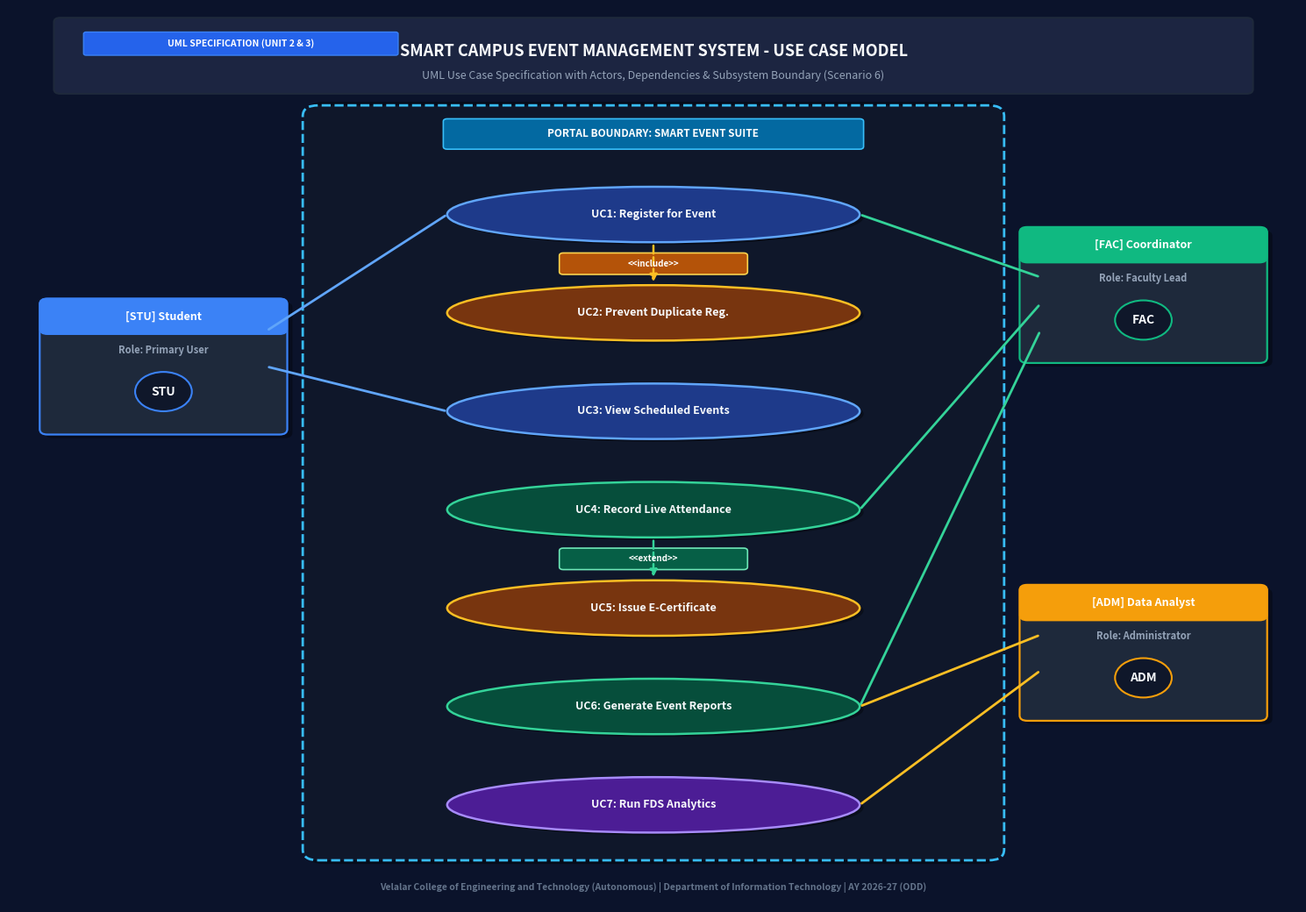
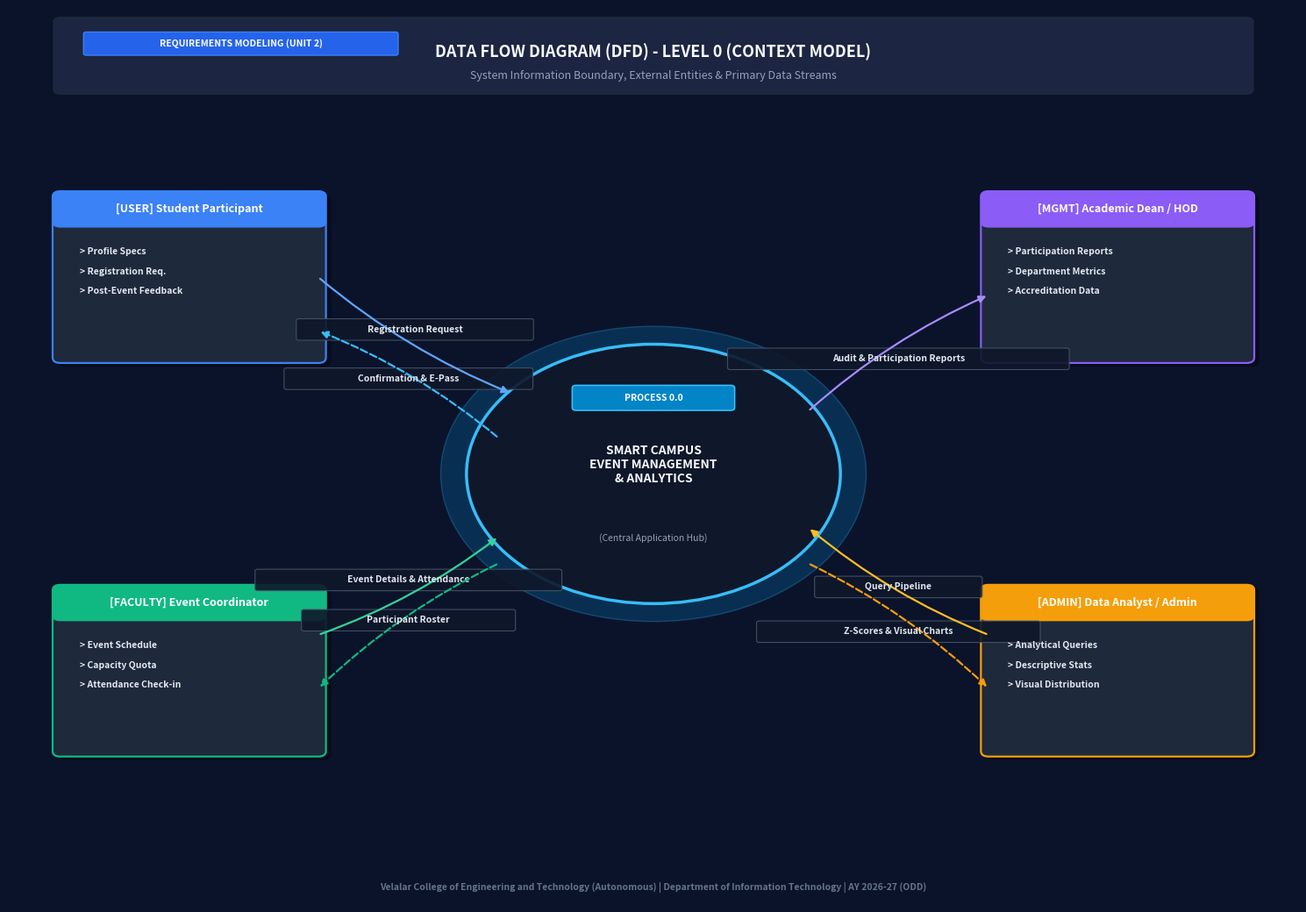
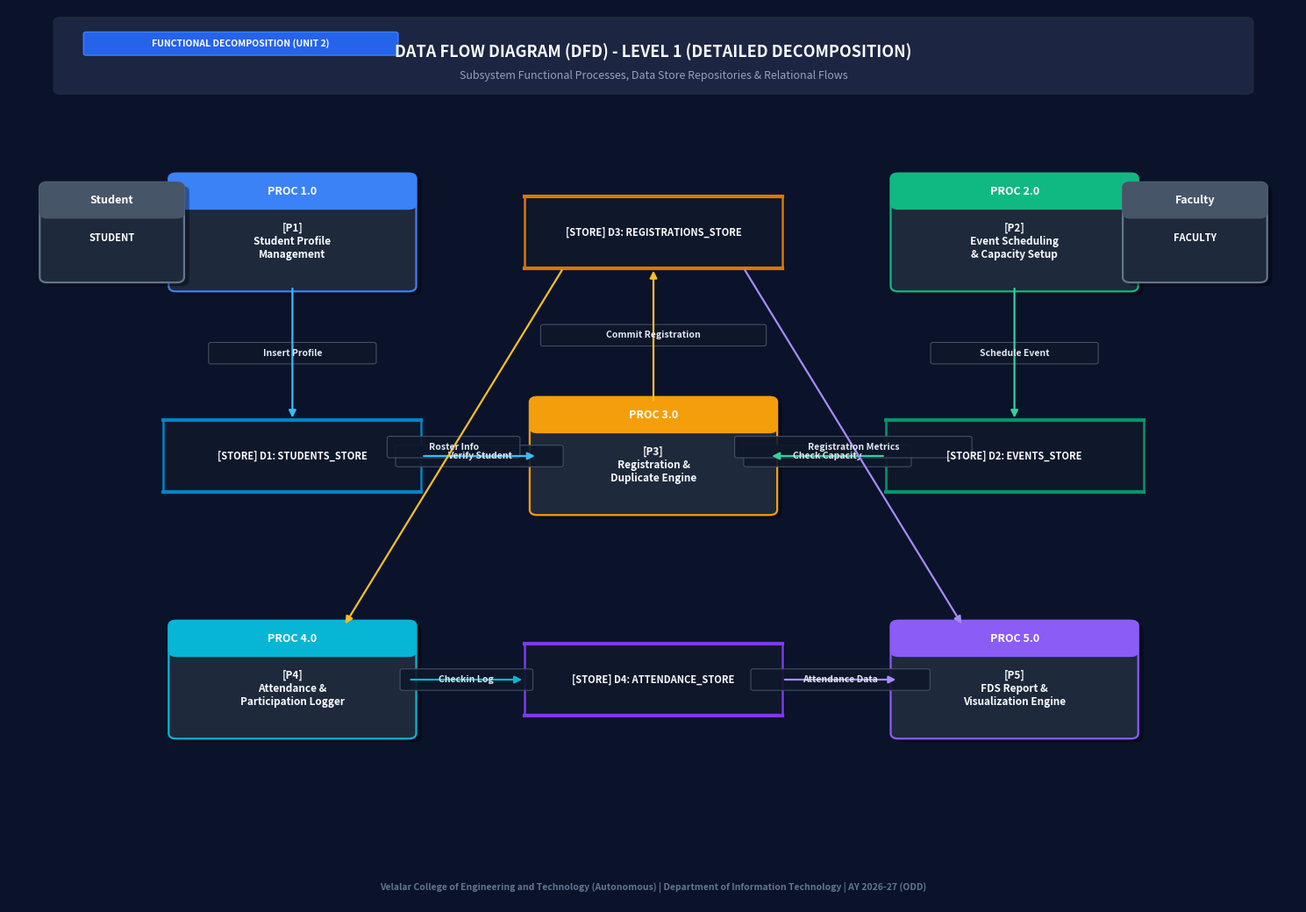
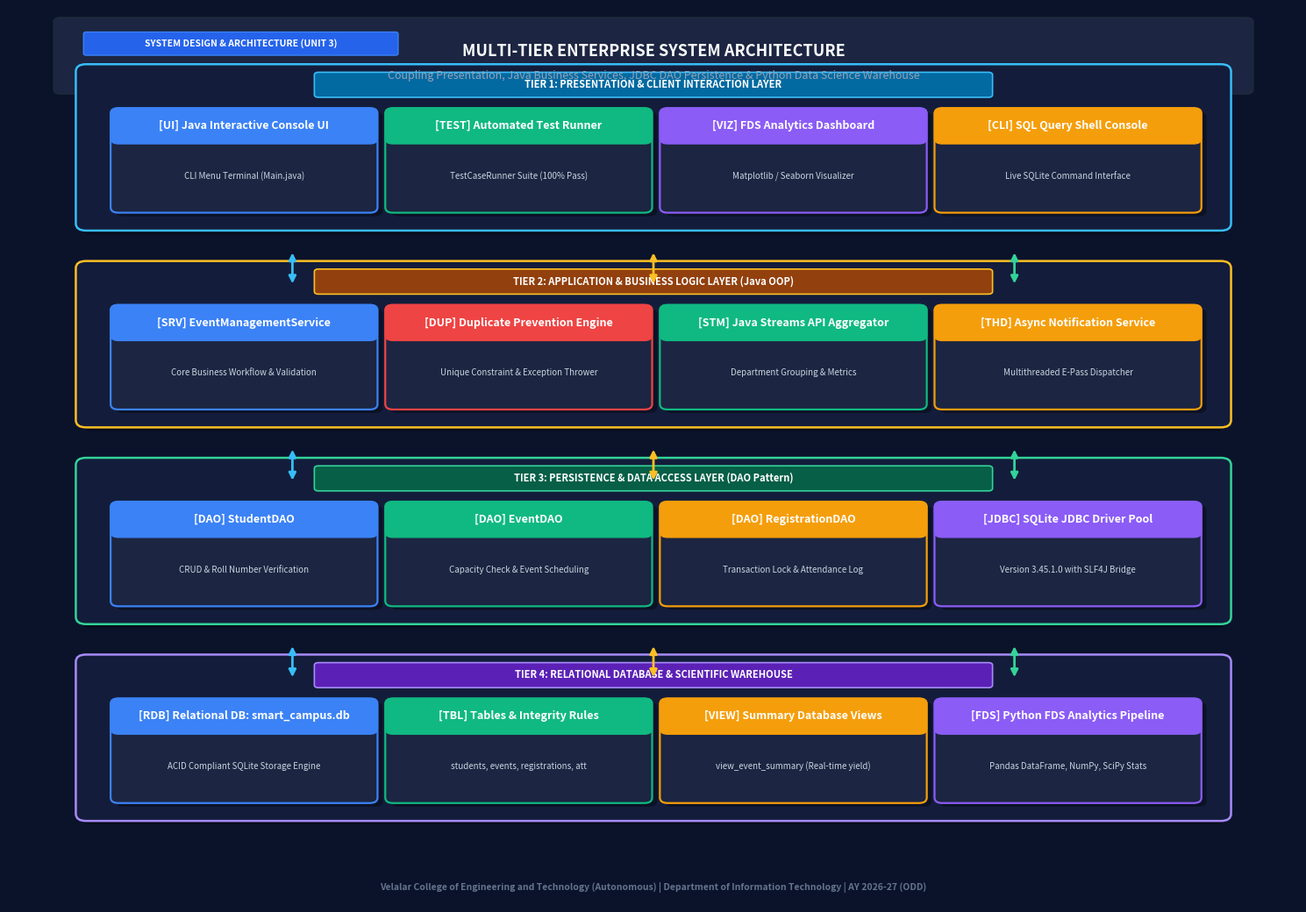
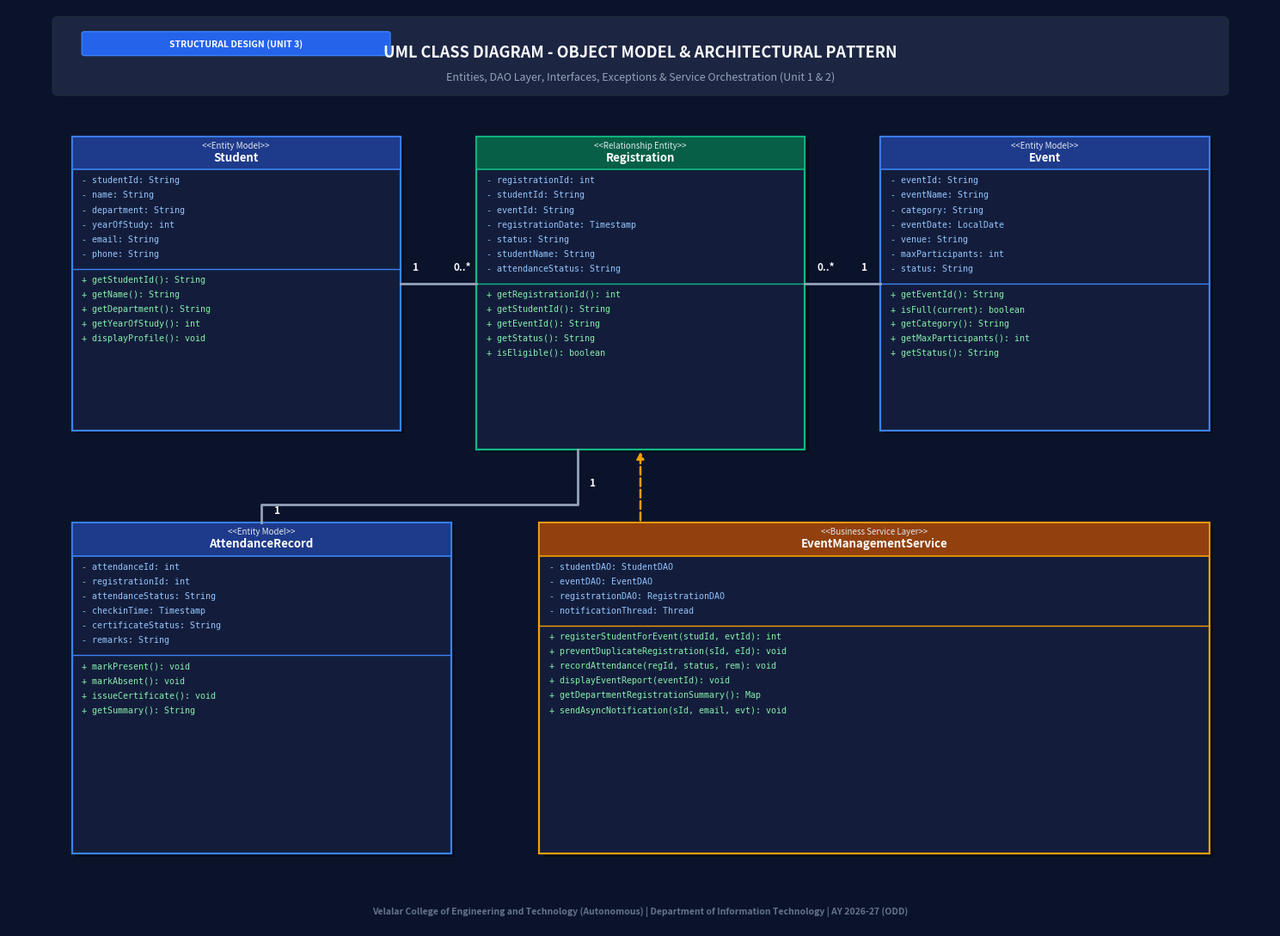
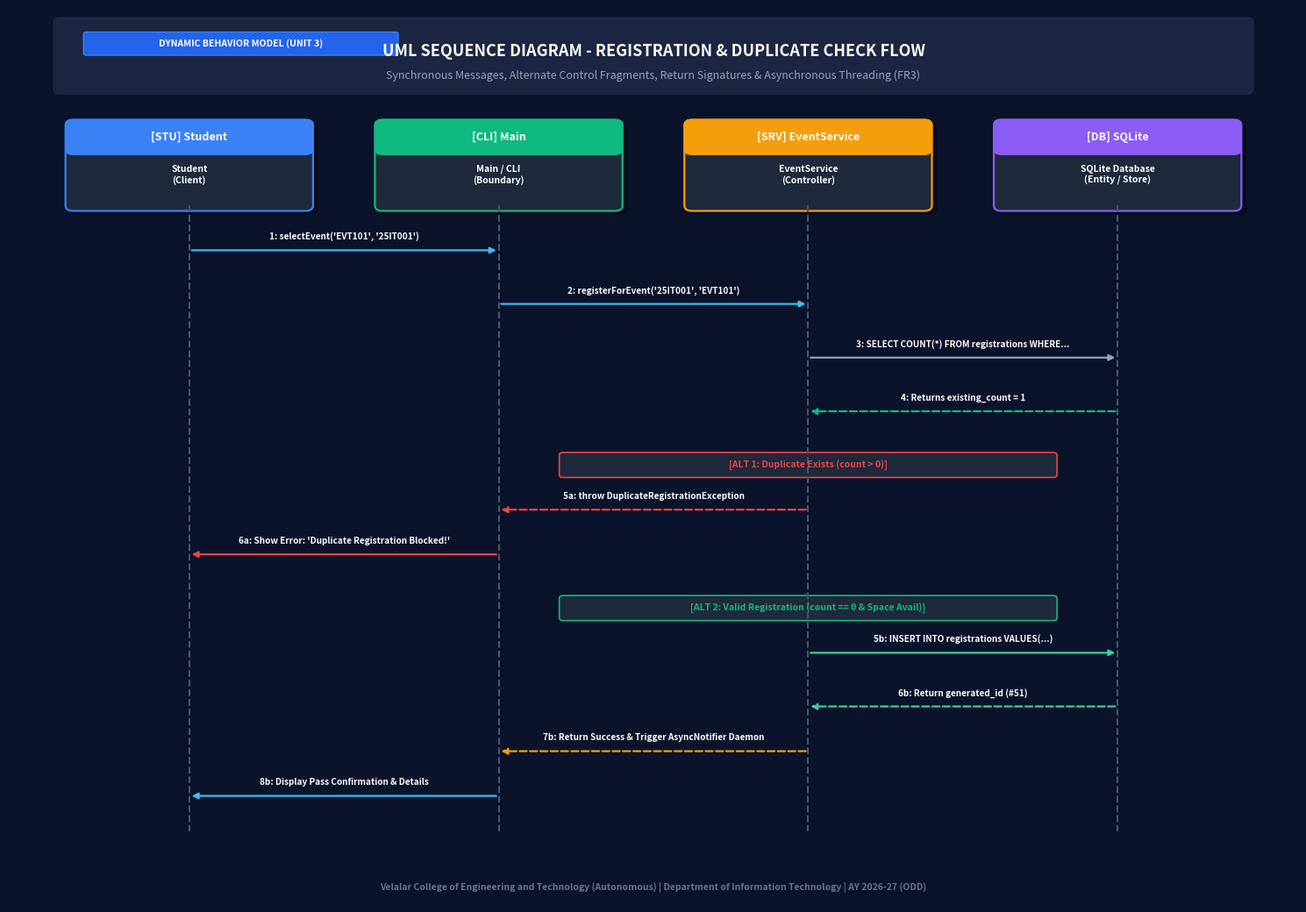
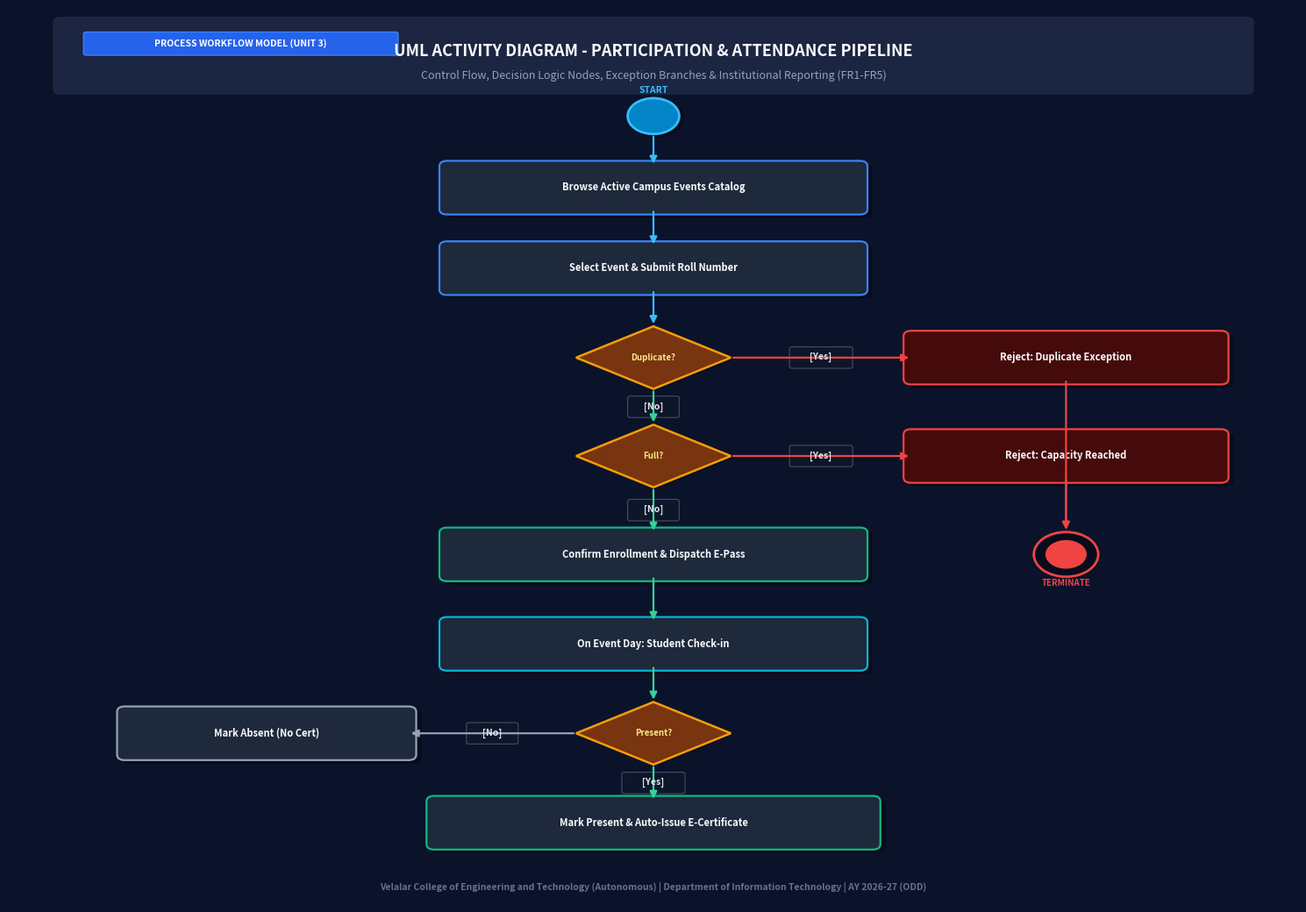
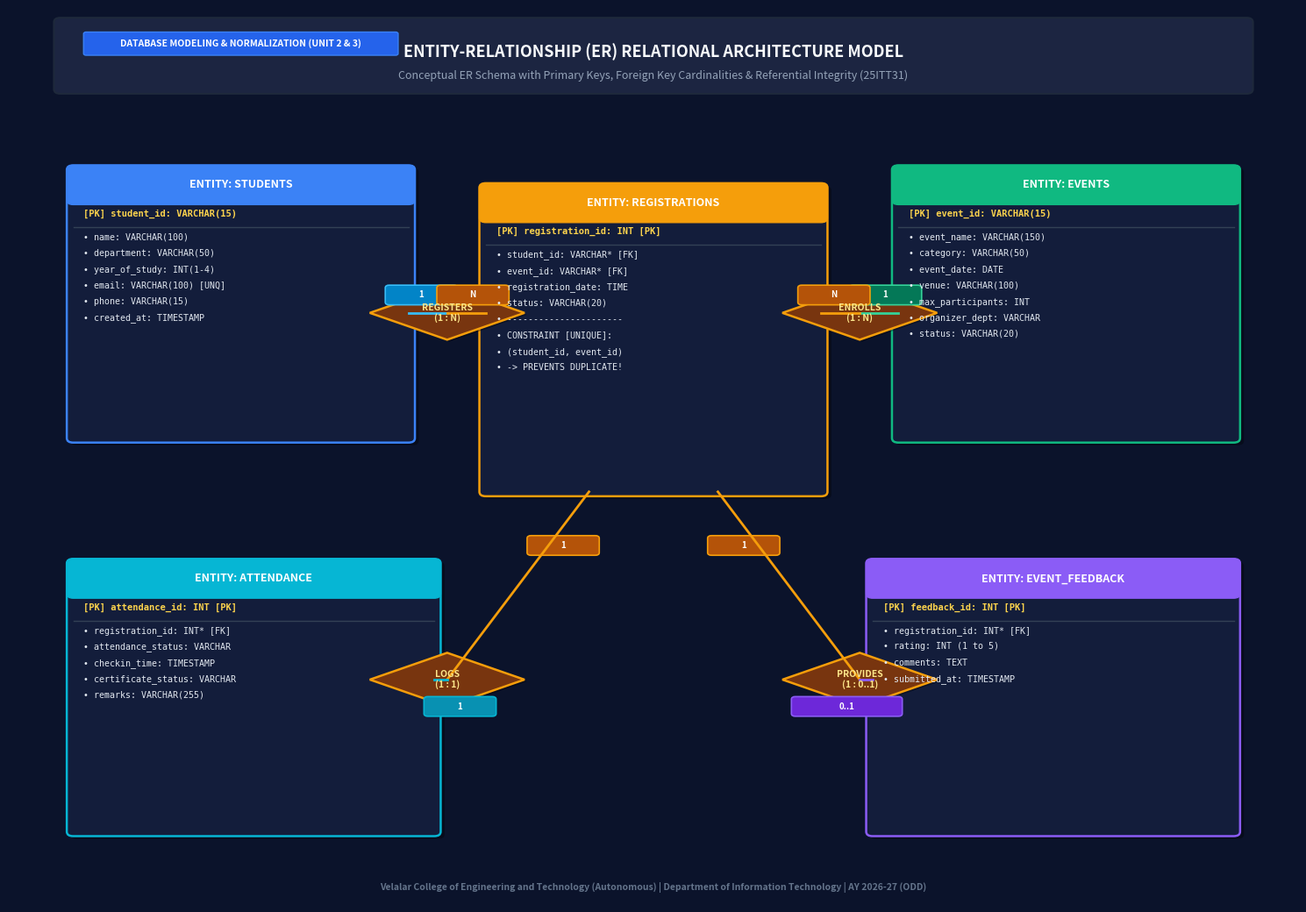

Generate these figures, in order, with matplotlib:
# ==============================================================================
# VELALAR COLLEGE OF ENGINEERING AND TECHNOLOGY (AUTONOMOUS), ERODE - 12
# DEPARTMENT OF INFORMATION TECHNOLOGY
# HIGH-RESOLUTION ENTERPRISE ARCHITECTURE & DESIGN DIAGRAM GENERATOR
# Produces stunning, modern, publication-grade diagrams with card elevations,
# vibrant palette, clean typography, badge pills, and visual hierarchy.
# ==============================================================================

import matplotlib.pyplot as plt
import matplotlib.patches as patches
from matplotlib.path import Path
import os

os.makedirs("1_Software_Engineering/diagrams", exist_ok=True)
os.makedirs("2_Database_Management_System/diagrams", exist_ok=True)

# ------------------------------------------------------------------------------
# CORE STYLING & DRAWING HELPERS
# ------------------------------------------------------------------------------
def create_canvas(title, subtitle="", category="SOFTWARE ENGINEERING ARCHITECTURE", figsize=(15, 10.5), bg="#0B132B"):
    fig, ax = plt.subplots(figsize=figsize, dpi=300)
    fig.patch.set_facecolor(bg)
    ax.set_facecolor(bg)
    ax.set_xlim(0, 100)
    ax.set_ylim(0, 100)
    ax.axis('off')

    # Top Institutional Header Banner
    header_box = patches.FancyBboxPatch((4, 91), 92, 7.5, boxstyle="round,pad=0.5", ec="#1E293B", fc="#1C2541", lw=1.5)
    ax.add_patch(header_box)
    
    # Category Tag Badge
    tag_box = patches.FancyBboxPatch((6, 95), 24, 2.2, boxstyle="round,pad=0.2", ec="#3B82F6", fc="#2563EB", lw=1)
    ax.add_patch(tag_box)
    ax.text(18, 96.1, category, fontsize=7.5, fontweight='bold', color="#FFFFFF", ha='center', va='center')

    # Title & Subtitle
    ax.text(50, 95.2, title, fontsize=13, fontweight='black', color="#F8FAFC", ha='center', va='center')
    if subtitle:
        ax.text(50, 92.5, subtitle, fontsize=9, fontstyle='italic', color="#94A3B8", ha='center', va='center')

    # Watermark / Meta Footer
    ax.text(50, 1.8, "Velalar College of Engineering and Technology (Autonomous) | Department of Information Technology | AY 2026-27 (ODD)",
            fontsize=7.5, color="#64748B", ha='center', va='center', fontweight='bold')
    
    return fig, ax

def draw_shadow_card(ax, x, y, w, h, ec="#38BDF8", fc="#1E293B", header_color="#0284C7", title="", radius=0.6):
    # Shadow offset
    shadow = patches.FancyBboxPatch((x + 0.4, y - 0.4), w, h, boxstyle=f"round,pad={radius}", ec="none", fc="#000000", alpha=0.35)
    ax.add_patch(shadow)
    # Main Card Body
    card = patches.FancyBboxPatch((x, y), w, h, boxstyle=f"round,pad={radius}", ec=ec, fc=fc, lw=1.6)
    ax.add_patch(card)
    # Header Banner if title present
    if title:
        header_h = min(2.8, h * 0.3)
        h_box = patches.FancyBboxPatch((x, y + h - header_h), w, header_h, boxstyle=f"round,pad={radius}", ec=header_color, fc=header_color, lw=1)
        ax.add_patch(h_box)
        ax.text(x + w / 2, y + h - header_h / 2, title, fontsize=9, fontweight='bold', color="#FFFFFF", ha='center', va='center')

def draw_pill_badge(ax, x, y, w, h, text, fc="#3B82F6", ec="#60A5FA", tc="#FFFFFF", fontsize=8):
    pill = patches.FancyBboxPatch((x - w/2, y - h/2), w, h, boxstyle="round,pad=0.3", ec=ec, fc=fc, lw=1.2)
    ax.add_patch(pill)
    ax.text(x, y, text, fontsize=fontsize, fontweight='bold', color=tc, ha='center', va='center')

def draw_curved_arrow(ax, x1, y1, x2, y2, color="#38BDF8", label="", rad=0.0, lw=1.6, ls="-"):
    connectionstyle = f"arc3,rad={rad}" if rad != 0.0 else "arc3,rad=0"
    ax.annotate(
        "", xy=(x2, y2), xytext=(x1, y1),
        arrowprops=dict(arrowstyle="-|>", color=color, lw=lw, linestyle=ls, connectionstyle=connectionstyle, mutation_scale=12)
    )
    if label:
        mid_x = (x1 + x2) / 2
        mid_y = (y1 + y2) / 2 + (rad * 8)
        lbl_box = patches.FancyBboxPatch((mid_x - len(label)*0.45, mid_y - 1.0), len(label)*0.9, 2.0,
                                         boxstyle="round,pad=0.2", ec="#475569", fc="#0F172A", lw=0.8, alpha=0.9)
        ax.add_patch(lbl_box)
        ax.text(mid_x, mid_y, label, fontsize=7.5, color="#E2E8F0", ha='center', va='center', fontweight='bold')

# ==============================================================================
# DIAGRAM 1: UML USE CASE DIAGRAM (ELEGANT ENTERPRISE REDESIGN)
# ==============================================================================
def render_use_case():
    fig, ax = create_canvas(
        "SMART CAMPUS EVENT MANAGEMENT SYSTEM - USE CASE MODEL",
        "UML Use Case Specification with Actors, Dependencies & Subsystem Boundary (Scenario 6)",
        category="UML SPECIFICATION (UNIT 2 & 3)"
    )

    # Glowing Subsystem Boundary
    sys_shadow = patches.FancyBboxPatch((24.4, 5.6), 51.2, 82.8, boxstyle="round,pad=1.2", ec="none", fc="#000000", alpha=0.4)
    ax.add_patch(sys_shadow)
    sys_bound = patches.FancyBboxPatch((24, 6), 52, 82, boxstyle="round,pad=1.2", ec="#38BDF8", fc="#0F172A", lw=2, linestyle="--")
    ax.add_patch(sys_bound)
    draw_pill_badge(ax, 50, 86, 32, 2.8, "PORTAL BOUNDARY: SMART EVENT SUITE", fc="#0369A1", ec="#38BDF8", fontsize=8.5)

    # Actor Cards Helper
    def draw_actor_card(x, y, title, role, tag, badge_col):
        draw_shadow_card(ax, x-9, y-7, 18, 14, ec=badge_col, fc="#1E293B", header_color=badge_col, title=f"[{tag}] {title}")
        ax.text(x, y + 1.5, f"Role: {role}", fontsize=8, color="#94A3B8", ha='center', fontweight='bold')
        # Avatar circle
        circ = patches.Circle((x, y - 2.8), 2.2, ec=badge_col, fc="#0F172A", lw=1.5)
        ax.add_patch(circ)
        ax.text(x, y - 2.8, tag, fontsize=10, fontweight='black', color="#F8FAFC", ha='center', va='center')

    draw_actor_card(12, 60, "Student", "Primary User", "STU", "#3B82F6")
    draw_actor_card(88, 68, "Coordinator", "Faculty Lead", "FAC", "#10B981")
    draw_actor_card(88, 28, "Data Analyst", "Administrator", "ADM", "#F59E0B")

    # Use Case Ellipses inside System Boundary
    use_cases = [
        (50, 77, "UC1: Register for Event", "#1E3A8A", "#60A5FA"),
        (50, 66, "UC2: Prevent Duplicate Reg.", "#78350F", "#FBBF24"),
        (50, 55, "UC3: View Scheduled Events", "#1E3A8A", "#60A5FA"),
        (50, 44, "UC4: Record Live Attendance", "#064E3B", "#34D399"),
        (50, 33, "UC5: Issue E-Certificate", "#78350F", "#FBBF24"),
        (50, 22, "UC6: Generate Event Reports", "#064E3B", "#34D399"),
        (50, 11, "UC7: Run FDS Analytics", "#4C1D95", "#A78BFA")
    ]

    for x, y, label, fc, ec in use_cases:
        # Ellipse with shadow
        sh = patches.Ellipse((x + 0.3, y - 0.3), 32, 6.2, ec="none", fc="#000000", alpha=0.35)
        ax.add_patch(sh)
        el = patches.Ellipse((x, y), 32, 6.2, ec=ec, fc=fc, lw=1.8)
        ax.add_patch(el)
        ax.text(x, y, label, fontsize=9, fontweight='black', color="#F8FAFC", ha='center', va='center')

    # Association Lines
    # Student associations
    ax.annotate("", xy=(34, 77), xytext=(20, 64), arrowprops=dict(arrowstyle="-", color="#60A5FA", lw=2))
    ax.annotate("", xy=(34, 55), xytext=(20, 60), arrowprops=dict(arrowstyle="-", color="#60A5FA", lw=2))

    # <<include>> Dependency UC1 -> UC2
    ax.annotate("", xy=(50, 69.2), xytext=(50, 73.8),
                arrowprops=dict(arrowstyle="-|>", color="#FBBF24", lw=1.8, linestyle="dashed", mutation_scale=12))
    draw_pill_badge(ax, 50, 71.5, 14, 1.8, "<<include>>", fc="#B45309", ec="#FCD34D", fontsize=7)

    # <<extend>> Dependency UC4 -> UC5
    ax.annotate("", xy=(50, 36.2), xytext=(50, 40.8),
                arrowprops=dict(arrowstyle="-|>", color="#34D399", lw=1.8, linestyle="dashed", mutation_scale=12))
    draw_pill_badge(ax, 50, 38.5, 14, 1.8, "<<extend>>", fc="#065F46", ec="#6EE7B7", fontsize=7)

    # Coordinator associations
    ax.annotate("", xy=(66, 77), xytext=(80, 70), arrowprops=dict(arrowstyle="-", color="#34D399", lw=2))
    ax.annotate("", xy=(66, 44), xytext=(80, 67), arrowprops=dict(arrowstyle="-", color="#34D399", lw=2))
    ax.annotate("", xy=(66, 22), xytext=(80, 64), arrowprops=dict(arrowstyle="-", color="#34D399", lw=2))

    # Analyst associations
    ax.annotate("", xy=(66, 22), xytext=(80, 30), arrowprops=dict(arrowstyle="-", color="#FBBF24", lw=2))
    ax.annotate("", xy=(66, 11), xytext=(80, 26), arrowprops=dict(arrowstyle="-", color="#FBBF24", lw=2))

    plt.tight_layout()
    out = "1_Software_Engineering/diagrams/1_use_case_diagram.png"
    plt.savefig(out, dpi=300)
    plt.close()
    print(f"[OK] Elegant Diagram 1 saved to: {out}")

# ==============================================================================
# DIAGRAM 2: DFD LEVEL 0 (CONTEXT LEVEL DIAGRAM - ELEGANT REDESIGN)
# ==============================================================================
def render_dfd_level_0():
    fig, ax = create_canvas(
        "DATA FLOW DIAGRAM (DFD) - LEVEL 0 (CONTEXT MODEL)",
        "System Information Boundary, External Entities & Primary Data Streams",
        category="REQUIREMENTS MODELING (UNIT 2)"
    )

    # Central Core Process (Glowing double circle)
    glow = patches.Circle((50, 48), 16.5, ec="#38BDF8", fc="#0284C7", alpha=0.25)
    ax.add_patch(glow)
    p_circ = patches.Circle((50, 48), 14.5, ec="#38BDF8", fc="#0F172A", lw=2.5)
    ax.add_patch(p_circ)
    
    draw_pill_badge(ax, 50, 56.5, 12, 2.2, "PROCESS 0.0", fc="#0284C7", ec="#38BDF8", fontsize=7.5)
    ax.text(50, 49, "SMART CAMPUS\nEVENT MANAGEMENT\n& ANALYTICS", fontsize=10, fontweight='black', color="#F8FAFC", ha='center', va='center')
    ax.text(50, 40.5, "(Central Application Hub)", fontsize=7.5, fontstyle='italic', color="#94A3B8", ha='center')

    # External Entities Cards
    entities = [
        (14, 70, "Student Participant", "[USER]", "#3B82F6", ["Profile Specs", "Registration Req.", "Post-Event Feedback"]),
        (14, 26, "Event Coordinator", "[FACULTY]", "#10B981", ["Event Schedule", "Capacity Quota", "Attendance Check-in"]),
        (86, 70, "Academic Dean / HOD", "[MGMT]", "#8B5CF6", ["Participation Reports", "Department Metrics", "Accreditation Data"]),
        (86, 26, "Data Analyst / Admin", "[ADMIN]", "#F59E0B", ["Analytical Queries", "Descriptive Stats", "Visual Distribution"])
    ]

    for x, y, name, tag, col, bullets in entities:
        draw_shadow_card(ax, x-10, y-9, 20, 18, ec=col, fc="#1E293B", header_color=col, title=f"{tag} {name}")
        curr_y = y + 2.5
        for b in bullets:
            ax.text(x - 8.5, curr_y, f"> {b}", fontsize=7.5, color="#E2E8F0", fontweight='bold')
            curr_y -= 2.2

    # Elegant curved data flow arrows with badges
    # Student -> System & System -> Student
    draw_curved_arrow(ax, 24, 70, 39, 57, color="#60A5FA", label="Registration Request", rad=0.08)
    draw_curved_arrow(ax, 38, 52, 24, 64, color="#38BDF8", label="Confirmation & E-Pass", rad=0.08, ls="--")

    # Coordinator -> System & System -> Coordinator
    draw_curved_arrow(ax, 24, 30, 38, 41, color="#34D399", label="Event Details & Attendance", rad=0.08)
    draw_curved_arrow(ax, 38, 38, 24, 24, color="#10B981", label="Participant Roster", rad=0.08, ls="--")

    # System -> Management
    draw_curved_arrow(ax, 62, 55, 76, 68, color="#A78BFA", label="Audit & Participation Reports", rad=-0.08)

    # Analyst <-> System
    draw_curved_arrow(ax, 76, 30, 62, 42, color="#FBBF24", label="Query Pipeline", rad=-0.08)
    draw_curved_arrow(ax, 62, 38, 76, 24, color="#F59E0B", label="Z-Scores & Visual Charts", rad=-0.08, ls="--")

    plt.tight_layout()
    out = "1_Software_Engineering/diagrams/2_dfd_level_0.png"
    plt.savefig(out, dpi=300)
    plt.close()
    print(f"[OK] Elegant Diagram 2 saved to: {out}")

# ==============================================================================
# DIAGRAM 3: DFD LEVEL 1 (DECOMPOSED PROCESS ARCHITECTURE)
# ==============================================================================
def render_dfd_level_1():
    fig, ax = create_canvas(
        "DATA FLOW DIAGRAM (DFD) - LEVEL 1 (DETAILED DECOMPOSITION)",
        "Subsystem Functional Processes, Data Store Repositories & Relational Flows",
        category="FUNCTIONAL DECOMPOSITION (UNIT 2)"
    )

    # 5 Functional Processes (Cards with numbered badge)
    processes = [
        (22, 75, "1.0", "Student Profile\nManagement", "#3B82F6", "[P1]"),
        (78, 75, "2.0", "Event Scheduling\n& Capacity Setup", "#10B981", "[P2]"),
        (50, 50, "3.0", "Registration &\nDuplicate Engine", "#F59E0B", "[P3]"),
        (22, 25, "4.0", "Attendance &\nParticipation Logger", "#06B6D4", "[P4]"),
        (78, 25, "5.0", "FDS Report &\nVisualization Engine", "#8B5CF6", "[P5]")
    ]

    for x, y, num, name, col, tag in processes:
        draw_shadow_card(ax, x-9, y-6, 18, 12, ec=col, fc="#1E293B", header_color=col, title=f"PROC {num}")
        ax.text(x, y - 1, f"{tag}\n{name}", fontsize=8.5, fontweight='bold', color="#F8FAFC", ha='center', va='center')

    # 4 Data Stores (Cylinder-like dual line boxes)
    stores = [
        (22, 50, "D1: STUDENTS_STORE", "#0284C7"),
        (78, 50, "D2: EVENTS_STORE", "#059669"),
        (50, 75, "D3: REGISTRATIONS_STORE", "#D97706"),
        (50, 25, "D4: ATTENDANCE_STORE", "#7C3AED")
    ]

    for x, y, label, col in stores:
        # Open data store symbol
        sh = patches.Rectangle((x-9.8, y-3.8), 20, 7.6, ec="none", fc="#000000", alpha=0.35)
        ax.add_patch(sh)
        box = patches.Rectangle((x-10, y-4), 20, 8, ec=col, fc="#0F172A", lw=1.8)
        ax.add_patch(box)
        # Top/bottom green bars representing store open lines
        ax.plot([x-10, x+10], [y+4, y+4], color=col, lw=3)
        ax.plot([x-10, x+10], [y-4, y-4], color=col, lw=3)
        ax.text(x, y, f"[STORE] {label}", fontsize=8, fontweight='bold', color="#F8FAFC", ha='center', va='center')

    # External Entities
    draw_shadow_card(ax, 3, 70, 10, 10, ec="#64748B", fc="#1E293B", header_color="#475569", title="Student")
    ax.text(8, 74, "STUDENT", fontsize=8, fontweight='bold', color="#FFFFFF", ha='center')

    draw_shadow_card(ax, 87, 70, 10, 10, ec="#64748B", fc="#1E293B", header_color="#475569", title="Faculty")
    ax.text(92, 74, "FACULTY", fontsize=8, fontweight='bold', color="#FFFFFF", ha='center')

    # Flow arrows
    draw_curved_arrow(ax, 13, 75, 13, 75, color="#94A3B8")
    draw_curved_arrow(ax, 22, 69, 22, 54, color="#38BDF8", label="Insert Profile")
    draw_curved_arrow(ax, 78, 69, 78, 54, color="#34D399", label="Schedule Event")
    
    # Store reads to 3.0
    draw_curved_arrow(ax, 32, 50, 41, 50, color="#38BDF8", label="Verify Student")
    draw_curved_arrow(ax, 68, 50, 59, 50, color="#34D399", label="Check Capacity")
    draw_curved_arrow(ax, 50, 56, 50, 71, color="#FBBF24", label="Commit Registration")

    # D3 to 4.0
    draw_curved_arrow(ax, 43, 71, 26, 31, color="#FBBF24", label="Roster Info")
    draw_curved_arrow(ax, 31, 25, 40, 25, color="#06B6D4", label="Checkin Log")

    # Stores to 5.0 Analytics
    draw_curved_arrow(ax, 60, 25, 69, 25, color="#A78BFA", label="Attendance Data")
    draw_curved_arrow(ax, 57, 71, 74, 31, color="#A78BFA", label="Registration Metrics")

    plt.tight_layout()
    out = "1_Software_Engineering/diagrams/3_dfd_level_1.png"
    plt.savefig(out, dpi=300)
    plt.close()
    print(f"[OK] Elegant Diagram 3 saved to: {out}")

# ==============================================================================
# DIAGRAM 4: SYSTEM ARCHITECTURE (STACKED MULTI-TIER WITH GLOW & BUS)
# ==============================================================================
def render_system_architecture():
    fig, ax = create_canvas(
        "MULTI-TIER ENTERPRISE SYSTEM ARCHITECTURE",
        "Coupling Presentation, Java Business Services, JDBC DAO Persistence & Python Data Science Warehouse",
        category="SYSTEM DESIGN & ARCHITECTURE (UNIT 3)"
    )

    layers = [
        (76, "TIER 1: PRESENTATION & CLIENT INTERACTION LAYER", [
            ("Java Interactive Console UI", "CLI Menu Terminal (Main.java)", "[UI]", "#3B82F6"),
            ("Automated Test Runner", "TestCaseRunner Suite (100% Pass)", "[TEST]", "#10B981"),
            ("FDS Analytics Dashboard", "Matplotlib / Seaborn Visualizer", "[VIZ]", "#8B5CF6"),
            ("SQL Query Shell Console", "Live SQLite Command Interface", "[CLI]", "#F59E0B")
        ], "#0369A1", "#38BDF8"),

        (54, "TIER 2: APPLICATION & BUSINESS LOGIC LAYER (Java OOP)", [
            ("EventManagementService", "Core Business Workflow & Validation", "[SRV]", "#3B82F6"),
            ("Duplicate Prevention Engine", "Unique Constraint & Exception Thrower", "[DUP]", "#EF4444"),
            ("Java Streams API Aggregator", "Department Grouping & Metrics", "[STM]", "#10B981"),
            ("Async Notification Service", "Multithreaded E-Pass Dispatcher", "[THD]", "#F59E0B")
        ], "#92400E", "#FBBF24"),

        (32, "TIER 3: PERSISTENCE & DATA ACCESS LAYER (DAO Pattern)", [
            ("StudentDAO", "CRUD & Roll Number Verification", "[DAO]", "#3B82F6"),
            ("EventDAO", "Capacity Check & Event Scheduling", "[DAO]", "#10B981"),
            ("RegistrationDAO", "Transaction Lock & Attendance Log", "[DAO]", "#F59E0B"),
            ("SQLite JDBC Driver Pool", "Version 3.45.1.0 with SLF4J Bridge", "[JDBC]", "#8B5CF6")
        ], "#065F46", "#34D399"),

        (10, "TIER 4: RELATIONAL DATABASE & SCIENTIFIC WAREHOUSE", [
            ("Relational DB: smart_campus.db", "ACID Compliant SQLite Storage Engine", "[RDB]", "#3B82F6"),
            ("Tables & Integrity Rules", "students, events, registrations, att", "[TBL]", "#10B981"),
            ("Summary Database Views", "view_event_summary (Real-time yield)", "[VIEW]", "#F59E0B"),
            ("Python FDS Analytics Pipeline", "Pandas DataFrame, NumPy, SciPy Stats", "[FDS]", "#8B5CF6")
        ], "#5B21B6", "#A78BFA")
    ]

    for y, title, components, header_col, border_col in layers:
        # Layer Container Card with Shadow
        sh = patches.FancyBboxPatch((6.4, y - 0.4), 87.2, 16.8, boxstyle="round,pad=0.8", ec="none", fc="#000000", alpha=0.35)
        ax.add_patch(sh)
        layer_box = patches.FancyBboxPatch((6, y), 88, 17, boxstyle="round,pad=0.8", ec=border_col, fc="#131D3B", lw=1.8)
        ax.add_patch(layer_box)

        # Layer Title Banner
        draw_pill_badge(ax, 50, y + 15.5, 52, 2.2, title, fc=header_col, ec=border_col, fontsize=8)

        # 4 Sub-Component Cards
        card_w = 19.5
        gap = 1.8
        start_x = 8.5
        for i, (c_name, c_desc, c_icon, c_acc) in enumerate(components):
            cx = start_x + i * (card_w + gap)
            cy = y + 1.8
            draw_shadow_card(ax, cx, cy, card_w, 10.5, ec=c_acc, fc="#1C2541", header_color=c_acc, title=f"{c_icon} {c_name}")
            ax.text(cx + card_w/2, cy + 3.5, c_desc, fontsize=7, color="#CBD5E1", ha='center', va='center', wrap=True)

    # Inter-layer Connection Buses
    for y_arrow in [73, 51, 29]:
        ax.annotate("", xy=(22, y_arrow - 4), xytext=(22, y_arrow),
                    arrowprops=dict(arrowstyle="<|-|>", color="#38BDF8", lw=2, mutation_scale=12))
        ax.annotate("", xy=(50, y_arrow - 4), xytext=(50, y_arrow),
                    arrowprops=dict(arrowstyle="<|-|>", color="#FBBF24", lw=2, mutation_scale=12))
        ax.annotate("", xy=(78, y_arrow - 4), xytext=(78, y_arrow),
                    arrowprops=dict(arrowstyle="<|-|>", color="#34D399", lw=2, mutation_scale=12))

    plt.tight_layout()
    out = "1_Software_Engineering/diagrams/4_system_architecture.png"
    plt.savefig(out, dpi=300)
    plt.close()
    print(f"[OK] Elegant Diagram 4 saved to: {out}")

# ==============================================================================
# DIAGRAM 5: UML CLASS DIAGRAM (ENTERPRISE OBJECT-ORIENTED BLUEPRINT)
# ==============================================================================
def render_class_diagram():
    fig, ax = create_canvas(
        "UML CLASS DIAGRAM - OBJECT MODEL & ARCHITECTURAL PATTERN",
        "Entities, DAO Layer, Interfaces, Exceptions & Service Orchestration (Unit 1 & 2)",
        category="STRUCTURAL DESIGN (UNIT 3)",
        figsize=(15, 11)
    )

    def draw_uml_class(x, y, w, h, class_name, stereotype, attributes, methods, header_col="#1D4ED8", border_col="#3B82F6"):
        # Shadow
        sh = patches.Rectangle((x+0.3, y-0.3), w, h, ec="none", fc="#000000", alpha=0.35)
        ax.add_patch(sh)
        # Class Box
        box = patches.Rectangle((x, y), w, h, ec=border_col, fc="#131D3B", lw=1.6)
        ax.add_patch(box)
        # Header Box
        header_h = 3.6
        h_box = patches.Rectangle((x, y + h - header_h), w, header_h, ec=border_col, fc=header_col, lw=1.2)
        ax.add_patch(h_box)
        ax.text(x + w/2, y + h - 1.2, f"<<{stereotype}>>", fontsize=7, color="#E2E8F0", ha='center')
        ax.text(x + w/2, y + h - 2.6, class_name, fontsize=9.5, fontweight='black', color="#FFFFFF", ha='center')

        # Attributes section
        attr_h = len(attributes) * 1.6 + 1.2
        ax.plot([x, x + w], [y + h - header_h - attr_h, y + h - header_h - attr_h], color=border_col, lw=1)
        curr_y = y + h - header_h - 1.4
        for a in attributes:
            ax.text(x + 0.8, curr_y, a, fontsize=7.2, color="#93C5FD", fontfamily="monospace")
            curr_y -= 1.6

        # Methods section
        curr_y = y + h - header_h - attr_h - 1.4
        for m in methods:
            ax.text(x + 0.8, curr_y, m, fontsize=7.2, color="#86EFAC", fontfamily="monospace")
            curr_y -= 1.6

    # Model Classes: Student, Event, Registration, Attendance
    draw_uml_class(5, 54, 26, 32, "Student", "Entity Model", [
        "- studentId: String",
        "- name: String",
        "- department: String",
        "- yearOfStudy: int",
        "- email: String",
        "- phone: String"
    ], [
        "+ getStudentId(): String",
        "+ getName(): String",
        "+ getDepartment(): String",
        "+ getYearOfStudy(): int",
        "+ displayProfile(): void"
    ], header_col="#1E3A8A", border_col="#3B82F6")

    draw_uml_class(69, 54, 26, 32, "Event", "Entity Model", [
        "- eventId: String",
        "- eventName: String",
        "- category: String",
        "- eventDate: LocalDate",
        "- venue: String",
        "- maxParticipants: int",
        "- status: String"
    ], [
        "+ getEventId(): String",
        "+ isFull(current): boolean",
        "+ getCategory(): String",
        "+ getMaxParticipants(): int",
        "+ getStatus(): String"
    ], header_col="#1E3A8A", border_col="#3B82F6")

    draw_uml_class(37, 52, 26, 34, "Registration", "Relationship Entity", [
        "- registrationId: int",
        "- studentId: String",
        "- eventId: String",
        "- registrationDate: Timestamp",
        "- status: String",
        "- studentName: String",
        "- attendanceStatus: String"
    ], [
        "+ getRegistrationId(): int",
        "+ getStudentId(): String",
        "+ getEventId(): String",
        "+ getStatus(): String",
        "+ isEligible(): boolean"
    ], header_col="#065F46", border_col="#10B981")

    # Lower Service & DAO Classes
    draw_uml_class(5, 8, 30, 36, "AttendanceRecord", "Entity Model", [
        "- attendanceId: int",
        "- registrationId: int",
        "- attendanceStatus: String",
        "- checkinTime: Timestamp",
        "- certificateStatus: String",
        "- remarks: String"
    ], [
        "+ markPresent(): void",
        "+ markAbsent(): void",
        "+ issueCertificate(): void",
        "+ getSummary(): String"
    ], header_col="#1E3A8A", border_col="#3B82F6")

    draw_uml_class(42, 8, 53, 36, "EventManagementService", "Business Service Layer", [
        "- studentDAO: StudentDAO",
        "- eventDAO: EventDAO",
        "- registrationDAO: RegistrationDAO",
        "- notificationThread: Thread"
    ], [
        "+ registerStudentForEvent(studId, evtId): int",
        "+ preventDuplicateRegistration(sId, eId): void",
        "+ recordAttendance(regId, status, rem): void",
        "+ displayEventReport(eventId): void",
        "+ getDepartmentRegistrationSummary(): Map",
        "+ sendAsyncNotification(sId, email, evt): void"
    ], header_col="#92400E", border_col="#F59E0B")

    # Associations & Multiplicity annotations
    # Student (1) --- (0..*) Registration
    ax.plot([31, 37], [70, 70], color="#94A3B8", lw=2)
    ax.text(32, 71.5, "1", color="#F8FAFC", fontsize=8.5, fontweight='bold')
    ax.text(35.2, 71.5, "0..*", color="#F8FAFC", fontsize=8.5, fontweight='bold')

    # Event (1) --- (0..*) Registration
    ax.plot([63, 69], [70, 70], color="#94A3B8", lw=2)
    ax.text(64, 71.5, "0..*", color="#F8FAFC", fontsize=8.5, fontweight='bold')
    ax.text(67.5, 71.5, "1", color="#F8FAFC", fontsize=8.5, fontweight='bold')

    # Registration (1) --- (1) Attendance
    ax.plot([45, 45, 20, 20], [52, 46, 46, 44], color="#94A3B8", lw=2)
    ax.text(46, 48, "1", color="#F8FAFC", fontsize=8.5, fontweight='bold')
    ax.text(21, 45, "1", color="#F8FAFC", fontsize=8.5, fontweight='bold')

    # Dependency dashed arrow Service to Registration
    ax.annotate("", xy=(50, 52), xytext=(50, 44),
                arrowprops=dict(arrowstyle="-|>", color="#F59E0B", lw=1.8, linestyle="dashed", mutation_scale=12))

    plt.tight_layout()
    out = "1_Software_Engineering/diagrams/5_class_diagram.png"
    plt.savefig(out, dpi=300)
    plt.close()
    print(f"[OK] Elegant Diagram 5 saved to: {out}")

# ==============================================================================
# DIAGRAM 6: UML SEQUENCE DIAGRAM (DYNAMIC CALL LIFELINE FLOW)
# ==============================================================================
def render_sequence_diagram():
    fig, ax = create_canvas(
        "UML SEQUENCE DIAGRAM - REGISTRATION & DUPLICATE CHECK FLOW",
        "Synchronous Messages, Alternate Control Fragments, Return Signatures & Asynchronous Threading (FR3)",
        category="DYNAMIC BEHAVIOR MODEL (UNIT 3)"
    )

    lifelines = [
        (14, "Student\n(Client)", "[STU]", "#3B82F6"),
        (38, "Main / CLI\n(Boundary)", "[CLI]", "#10B981"),
        (62, "EventService\n(Controller)", "[SRV]", "#F59E0B"),
        (86, "SQLite Database\n(Entity / Store)", "[DB]", "#8B5CF6")
    ]

    for x, name, tag, col in lifelines:
        draw_shadow_card(ax, x-9, 78, 18, 9, ec=col, fc="#1E293B", header_color=col, title=f"{tag} {name.split()[0]}")
        ax.text(x, 80.5, name, fontsize=7.5, color="#FFFFFF", ha='center', fontweight='bold')
        # Vertical Lifeline (Dashed line)
        ax.plot([x, x], [78, 8], color="#475569", lw=1.5, linestyle="--")

    # Sequence Messages with activation bars
    messages = [
        (14, 38, 73, "1: selectEvent('EVT101', '25IT001')", "#38BDF8", False),
        (38, 62, 67, "2: registerForEvent('25IT001', 'EVT101')", "#38BDF8", False),
        (62, 86, 61, "3: SELECT COUNT(*) FROM registrations WHERE...", "#94A3B8", False),
        (86, 62, 55, "4: Returns existing_count = 1", "#10B981", True),
        
        # Branch 1 Label
        (62, 62, 49, "[ALT 1: Duplicate Exists (count > 0)]", "#EF4444", False),
        (62, 38, 44, "5a: throw DuplicateRegistrationException", "#EF4444", True),
        (38, 14, 39, "6a: Show Error: 'Duplicate Registration Blocked!'", "#EF4444", False),
        
        # Branch 2 Label
        (62, 62, 33, "[ALT 2: Valid Registration (count == 0 & Space Avail)]", "#10B981", False),
        (62, 86, 28, "5b: INSERT INTO registrations VALUES(...)", "#34D399", False),
        (86, 62, 22, "6b: Return generated_id (#51)", "#34D399", True),
        (62, 38, 17, "7b: Return Success & Trigger AsyncNotifier Daemon", "#F59E0B", True),
        (38, 14, 12, "8b: Display Pass Confirmation & Details", "#38BDF8", False)
    ]

    for x1, x2, y, text, col, is_ret in messages:
        if x1 == x2:
            draw_pill_badge(ax, x1, y, 38, 2.2, text, fc="#1E293B", ec=col, tc=col, fontsize=7.5)
        else:
            ls = "--" if is_ret else "-"
            ax.annotate("", xy=(x2, y), xytext=(x1, y),
                        arrowprops=dict(arrowstyle="-|>", color=col, lw=1.6, linestyle=ls, mutation_scale=10))
            mid_x = (x1 + x2) / 2
            ax.text(mid_x, y + 1.2, text, fontsize=7.2, color="#F8FAFC", ha='center', fontweight='bold')

    plt.tight_layout()
    out = "1_Software_Engineering/diagrams/6_sequence_diagram.png"
    plt.savefig(out, dpi=300)
    plt.close()
    print(f"[OK] Elegant Diagram 6 saved to: {out}")

# ==============================================================================
# DIAGRAM 7: UML ACTIVITY DIAGRAM (STUDENT LIFECYCLE WORKFLOW)
# ==============================================================================
def render_activity_diagram():
    fig, ax = create_canvas(
        "UML ACTIVITY DIAGRAM - PARTICIPATION & ATTENDANCE PIPELINE",
        "Control Flow, Decision Logic Nodes, Exception Branches & Institutional Reporting (FR1-FR5)",
        category="PROCESS WORKFLOW MODEL (UNIT 3)"
    )

    # Start Node
    sh_st = patches.Circle((50.2, 87.8), 2.2, ec="none", fc="#000000", alpha=0.35)
    ax.add_patch(sh_st)
    start_c = patches.Circle((50, 88), 2.0, ec="#38BDF8", fc="#0284C7", lw=2)
    ax.add_patch(start_c)
    ax.text(50, 90.6, "START", fontsize=7.5, fontweight='black', color="#38BDF8", ha='center')

    def draw_action_box(x, y, w, h, text, fc="#1E293B", ec="#38BDF8"):
        draw_shadow_card(ax, x - w/2, y - h/2, w, h, ec=ec, fc=fc, header_color=ec)
        ax.text(x, y, text, fontsize=8, fontweight='bold', color="#F8FAFC", ha='center', va='center')

    def draw_decision_diamond(x, y, text):
        sh = patches.Polygon([[x+0.2, y+3.3], [x+6.2, y-0.2], [x+0.2, y-3.7], [x-5.8, y-0.2]], ec="none", fc="#000000", alpha=0.35)
        ax.add_patch(sh)
        dia = patches.Polygon([[x, y+3.5], [x+6, y], [x, y-3.5], [x-6, y]], ec="#F59E0B", fc="#78350F", lw=1.8)
        ax.add_patch(dia)
        ax.text(x, y, text, fontsize=7, fontweight='black', color="#FDE68A", ha='center', va='center')

    # Activity Actions
    draw_action_box(50, 80, 32, 4.8, "Browse Active Campus Events Catalog", ec="#3B82F6")
    draw_action_box(50, 71, 32, 4.8, "Select Event & Submit Roll Number", ec="#3B82F6")
    
    draw_decision_diamond(50, 61, "Duplicate?")
    draw_action_box(82, 61, 24, 4.8, "Reject: Duplicate Exception", fc="#450A0A", ec="#EF4444")
    
    draw_decision_diamond(50, 50, "Full?")
    draw_action_box(82, 50, 24, 4.8, "Reject: Capacity Reached", fc="#450A0A", ec="#EF4444")

    draw_action_box(50, 39, 32, 4.8, "Confirm Enrollment & Dispatch E-Pass", ec="#10B981")
    draw_action_box(50, 29, 32, 4.8, "On Event Day: Student Check-in", ec="#06B6D4")

    draw_decision_diamond(50, 19, "Present?")
    draw_action_box(20, 19, 22, 4.8, "Mark Absent (No Cert)", fc="#1E293B", ec="#94A3B8")
    draw_action_box(50, 9, 34, 4.8, "Mark Present & Auto-Issue E-Certificate", ec="#10B981")

    # End Node (Bullseye)
    sh_end = patches.Circle((82.2, 38.8), 2.5, ec="none", fc="#000000", alpha=0.35)
    ax.add_patch(sh_end)
    end_out = patches.Circle((82, 39), 2.5, ec="#EF4444", fc="none", lw=2)
    end_in = patches.Circle((82, 39), 1.6, ec="none", fc="#EF4444")
    ax.add_patch(end_out)
    ax.add_patch(end_in)
    ax.text(82, 35.5, "TERMINATE", fontsize=7, fontweight='bold', color="#EF4444", ha='center')

    # Flow Connectors with Labels
    draw_curved_arrow(ax, 50, 86, 50, 82.4, color="#38BDF8")
    draw_curved_arrow(ax, 50, 77.6, 50, 73.4, color="#38BDF8")
    draw_curved_arrow(ax, 50, 68.6, 50, 64.5, color="#38BDF8")

    # Decision 1 Duplicate -> Yes / No
    draw_curved_arrow(ax, 56, 61, 70, 61, color="#EF4444", label="[Yes]")
    draw_curved_arrow(ax, 82, 58.6, 82, 41.5, color="#EF4444")
    draw_curved_arrow(ax, 50, 57.5, 50, 53.5, color="#34D399", label="[No]")

    # Decision 2 Full -> Yes / No
    draw_curved_arrow(ax, 56, 50, 70, 50, color="#EF4444", label="[Yes]")
    draw_curved_arrow(ax, 82, 47.6, 82, 41.5, color="#EF4444")
    draw_curved_arrow(ax, 50, 46.5, 50, 41.4, color="#34D399", label="[No]")

    # Flow down to check-in
    draw_curved_arrow(ax, 50, 36.6, 50, 31.4, color="#34D399")
    draw_curved_arrow(ax, 50, 26.6, 50, 22.5, color="#34D399")

    # Decision 3 Present -> Yes / No
    draw_curved_arrow(ax, 44, 19, 31, 19, color="#94A3B8", label="[No]")
    draw_curved_arrow(ax, 50, 15.5, 50, 11.4, color="#34D399", label="[Yes]")

    plt.tight_layout()
    out = "1_Software_Engineering/diagrams/7_activity_diagram.png"
    plt.savefig(out, dpi=300)
    plt.close()
    print(f"[OK] Elegant Diagram 7 saved to: {out}")

# ==============================================================================
# DIAGRAM 8: ENTITY-RELATIONSHIP (ER) DIAGRAM (DBMS SPECIFICATION)
# ==============================================================================
def render_er_diagram():
    fig, ax = create_canvas(
        "ENTITY-RELATIONSHIP (ER) RELATIONAL ARCHITECTURE MODEL",
        "Conceptual ER Schema with Primary Keys, Foreign Key Cardinalities & Referential Integrity (25ITT31)",
        category="DATABASE MODELING & NORMALIZATION (UNIT 2 & 3)"
    )

    def draw_entity_table(x, y, w, h, table_name, pk_list, attr_list, col="#3B82F6"):
        # Shadow
        sh = patches.FancyBboxPatch((x+0.3, y-0.3), w, h, boxstyle="round,pad=0.5", ec="none", fc="#000000", alpha=0.35)
        ax.add_patch(sh)
        # Entity Card Box
        card = patches.FancyBboxPatch((x, y), w, h, boxstyle="round,pad=0.5", ec=col, fc="#131D3B", lw=1.8)
        ax.add_patch(card)
        # Table Header Banner
        header_h = 3.4
        h_box = patches.FancyBboxPatch((x, y + h - header_h), w, header_h, boxstyle="round,pad=0.5", ec=col, fc=col, lw=1)
        ax.add_patch(h_box)
        ax.text(x + w/2, y + h - header_h/2, f"ENTITY: {table_name}", fontsize=9, fontweight='black', color="#FFFFFF", ha='center', va='center')

        # Primary Key Row
        curr_y = y + h - header_h - 1.8
        for pk in pk_list:
            ax.text(x + 0.8, curr_y, f"[PK] {pk}", fontsize=7.5, fontweight='bold', color="#FCD34D", fontfamily="monospace")
            curr_y -= 1.8

        # Divider
        ax.plot([x, x + w], [curr_y + 0.6, curr_y + 0.6], color="#334155", lw=1)
        curr_y -= 0.8

        # Attributes
        for a in attr_list:
            ax.text(x + 0.8, curr_y, f"• {a}", fontsize=7.2, color="#E2E8F0", fontfamily="monospace")
            curr_y -= 1.8

    def draw_relationship_diamond(x, y, w, h, text, col="#F59E0B"):
        sh = patches.Polygon([[x+0.2, y+h/2-0.2], [x+w/2+0.2, y-0.2], [x+0.2, y-h/2-0.2], [x-w/2+0.2, y-0.2]],
                             ec="none", fc="#000000", alpha=0.35)
        ax.add_patch(sh)
        dia = patches.Polygon([[x, y+h/2], [x+w/2, y], [x, y-h/2], [x-w/2, y]], ec=col, fc="#78350F", lw=1.8)
        ax.add_patch(dia)
        ax.text(x, y, text, fontsize=7.5, fontweight='black', color="#FDE68A", ha='center', va='center')

    # Draw the 5 Normalized Relational Entities
    draw_entity_table(5, 52, 26, 30, "STUDENTS", ["student_id: VARCHAR(15)"], [
        "name: VARCHAR(100)",
        "department: VARCHAR(50)",
        "year_of_study: INT(1-4)",
        "email: VARCHAR(100) [UNQ]",
        "phone: VARCHAR(15)",
        "created_at: TIMESTAMP"
    ], col="#3B82F6")

    draw_entity_table(69, 52, 26, 30, "EVENTS", ["event_id: VARCHAR(15)"], [
        "event_name: VARCHAR(150)",
        "category: VARCHAR(50)",
        "event_date: DATE",
        "venue: VARCHAR(100)",
        "max_participants: INT",
        "organizer_dept: VARCHAR",
        "status: VARCHAR(20)"
    ], col="#10B981")

    draw_entity_table(37, 46, 26, 34, "REGISTRATIONS", ["registration_id: INT [PK]"], [
        "student_id: VARCHAR* [FK]",
        "event_id: VARCHAR* [FK]",
        "registration_date: TIME",
        "status: VARCHAR(20)",
        "----------------------",
        "CONSTRAINT [UNIQUE]:",
        "(student_id, event_id)",
        "-> PREVENTS DUPLICATE!"
    ], col="#F59E0B")

    draw_entity_table(5, 8, 28, 30, "ATTENDANCE", ["attendance_id: INT [PK]"], [
        "registration_id: INT* [FK]",
        "attendance_status: VARCHAR",
        "checkin_time: TIMESTAMP",
        "certificate_status: VARCHAR",
        "remarks: VARCHAR(255)"
    ], col="#06B6D4")

    draw_entity_table(67, 8, 28, 30, "EVENT_FEEDBACK", ["feedback_id: INT [PK]"], [
        "registration_id: INT* [FK]",
        "rating: INT (1 to 5)",
        "comments: TEXT",
        "submitted_at: TIMESTAMP"
    ], col="#8B5CF6")

    # Relationship Diamonds
    draw_relationship_diamond(34, 66, 12, 6, "REGISTERS\n(1 : N)")
    draw_relationship_diamond(66, 66, 12, 6, "ENROLLS\n(1 : N)")
    draw_relationship_diamond(34, 25, 12, 6, "LOGS\n(1 : 1)")
    draw_relationship_diamond(66, 25, 12, 6, "PROVIDES\n(1 : 0..1)")

    # Connectors with cardinalities
    # STUDENTS --- REGISTERS --- REGISTRATIONS
    ax.plot([31, 34], [66, 66], color="#38BDF8", lw=2)
    ax.plot([34, 37], [66, 66], color="#F59E0B", lw=2)
    draw_pill_badge(ax, 32, 68, 5, 1.6, "1", fc="#0284C7", ec="#38BDF8", fontsize=7)
    draw_pill_badge(ax, 36, 68, 5, 1.6, "N", fc="#B45309", ec="#F59E0B", fontsize=7)

    # EVENTS --- ENROLLS --- REGISTRATIONS
    ax.plot([69, 66], [66, 66], color="#34D399", lw=2)
    ax.plot([66, 63], [66, 66], color="#F59E0B", lw=2)
    draw_pill_badge(ax, 68, 68, 5, 1.6, "1", fc="#047857", ec="#34D399", fontsize=7)
    draw_pill_badge(ax, 64, 68, 5, 1.6, "N", fc="#B45309", ec="#F59E0B", fontsize=7)

    # REGISTRATIONS --- LOGS --- ATTENDANCE
    ax.plot([45, 34], [46, 25], color="#F59E0B", lw=2)
    ax.plot([34, 33], [25, 25], color="#06B6D4", lw=2)
    draw_pill_badge(ax, 43, 40, 5, 1.6, "1", fc="#B45309", ec="#F59E0B", fontsize=7)
    draw_pill_badge(ax, 35, 22, 5, 1.6, "1", fc="#0891B2", ec="#06B6D4", fontsize=7)

    # REGISTRATIONS --- PROVIDES --- FEEDBACK
    ax.plot([55, 66], [46, 25], color="#F59E0B", lw=2)
    ax.plot([66, 67], [25, 25], color="#8B5CF6", lw=2)
    draw_pill_badge(ax, 57, 40, 5, 1.6, "1", fc="#B45309", ec="#F59E0B", fontsize=7)
    draw_pill_badge(ax, 65, 22, 8, 1.6, "0..1", fc="#6D28D9", ec="#8B5CF6", fontsize=7)

    plt.tight_layout()
    out = "2_Database_Management_System/diagrams/er_diagram.png"
    plt.savefig(out, dpi=300)
    plt.close()
    print(f"[OK] Elegant Diagram 8 saved to: {out}")

if __name__ == "__main__":
    print("=" * 80)
    print(" GENERATING 8 HIGH-RESOLUTION ELEGANT ENTERPRISE DIAGRAMS")
    print("=" * 80)
    render_use_case()
    render_dfd_level_0()
    render_dfd_level_1()
    render_system_architecture()
    render_class_diagram()
    render_sequence_diagram()
    render_activity_diagram()
    render_er_diagram()
    print("=" * 80)
    print(" ALL 8 ELEGANT DIAGRAMS GENERATED & REPLACED SUCCESSFULLY!")
    print("=" * 80)
